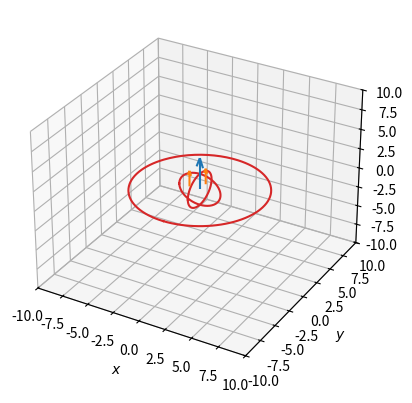

The script that saved this image:
import math
import numpy as np
import matplotlib.pyplot as plt

# Create the figure
fig = plt.figure()
ax = fig.add_subplot(111, projection='3d')

# Constants
ky = 2
km = 3

# Motor parameters
# w       = np.array([1,1,1,1])
# w       = np.array([2,2,1,1])
w       = np.array([0,1,0,1])
# theta   = np.array([0, 0, 0, 0])
# theta   = np.array([180, 180, 0, 0])
# theta   = np.array([180, 180, 180, 180])
# theta   = np.array([-45, 45, 0, 0])
theta   = np.array([0, 0, 0, 0])
# theta   = np.array([0, 90, 0, 0])
# theta   = np.array([90, 90, 90, 90])
# theta   = np.array([-90, 90, -90, 90])

# Convert thetha to rad
theta = np.radians(theta)

# Thrust and torque forces generated by each motor
F = ky * w
T = km * w

# Include negatives in the torque equations
T[1] = T[1] * -1
T[3] = T[3] * -1

# Motor 1
Fx1 = -F[0] * math.sin(theta[0])
Fy1 = 0
Fz1 = F[0] * math.cos(theta[0])
Tx1 = -T[0] * math.sin(theta[0])
Ty1 = 0
Tz1 = T[0] * math.cos(theta[0])

# Motor 2
Fx2 = -F[1] * math.sin(theta[1])
Fy2 = 0
Fz2 = F[1] * math.cos(theta[1])
Tx2 = -T[1] * math.sin(theta[1])
Ty2 = 0
Tz2 = T[1] * math.cos(theta[1])

# Motor 3
Fx3 = 0
Fy3 = -F[2] * math.sin(theta[2])
Fz3 = F[2] * math.cos(theta[2])
Tx3 = 0
Ty3 = -T[2] * math.sin(theta[2])
Tz3 = T[2] * math.cos(theta[2])

# Motor 4
Fx4 = 0
Fy4 = -F[3] * math.sin(theta[3])
Fz4 = F[3] * math.cos(theta[3])
Tx4 = 0
Ty4 = -T[3] * math.sin(theta[3])
Tz4 = T[3] * math.cos(theta[3])

# Compute the sum of forces
Fx = Fx1 + Fx2 + Fx3 + Fx4
Fy = Fy1 + Fy2 + Fy3 + Fy4
Fz = Fz1 + Fz2 + Fz3 + Fz4

# Torque
Tx = 0
Ty = 0
Tz = 0
# Force from rotation
Tx += Tx1 + Tx2 + Tx3 + Tx4
Ty += Ty1 + Ty2 + Ty3 + Ty4
Tz += Tz1 + Tz2 + Tz3 + Tz4
# Force from lateral movement
Tx += (Fz1 - Fz2) + (Fy1 - Fy2)
Ty += (Fz3 - Fz4) + (Fx3 - Fx4)
Tz += (Fx1 - Fx2) + (Fy3 - Fy4)

print("Fx: {}     Fy: {}    Fz: {}".format(Fx, Fy, Fz))
print("Tx: {}     Ty: {}    Tz: {}".format(Tx, Ty, Tz))

# Plot lateral forces
main        = np.array([[0, 0, 0, Fx, Fy, Fz]])
original    = np.array([[0, -1, 0, Fx1, Fy1, Fz1], [0, 1, 0, Fx2, Fy2, Fz2], [1, 0, 0, Fx3, Fy3, Fz3], [-1, 0, 0, Fx4, Fy4, Fz4]])
X1, Y1, Z1, U1, V1, W1 = zip(*main)
X2, Y2, Z2, U2, V2, W2 = zip(*original)
ax.quiver(X1, Y1, Z1, U1, V1, W1, color='C0')
ax.quiver(X2, Y2, Z2, U2, V2, W2, color='C1')

# Plot torque forces
plotter = np.linspace(0, 2*np.pi, 201)
Tx_plot = [0*plotter, Tx*np.cos(plotter), Tx*np.sin(plotter)]
Ty_plot = [Ty*np.cos(plotter), 0*plotter, Ty*np.sin(plotter)]
Tz_plot = [Tz*np.sin(plotter), Tz*np.cos(plotter), 0*plotter]
ax.plot(Tx_plot[0], Tx_plot[1], Tx_plot[2], color='C3' if Tx < 0 else 'C2')
ax.plot(Ty_plot[0], Ty_plot[1], Ty_plot[2], color='C3' if Ty < 0 else 'C2')
ax.plot(Tz_plot[0], Tz_plot[1], Tz_plot[2], color='C3' if Tz < 0 else 'C2')

# Set plot properties
ax.set_xlim([-10, 10])
ax.set_ylim([-10, 10])
ax.set_zlim([-10, 10])
ax.set_xlabel(r'$x$')
ax.set_ylabel(r'$y$')
ax.set_zlabel(r'$z$')

# Display plot
plt.show()
